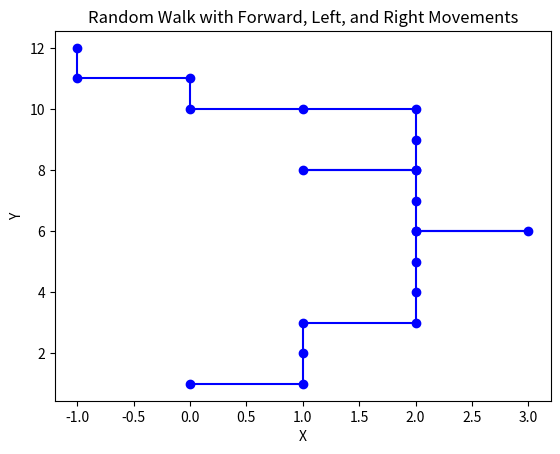

Write Python code to recreate this figure.
import random
import matplotlib.pyplot as plt

for asa in range(1):
    step = 0
    x = 0
    y = 0
    dotx = []
    doty = []
    direction = []
    F_L_R = [0.5, 0.3, 0.2]
    F_L_R = [int(10 * i) for i in F_L_R]  # Convert to range scale (0-9)

    while step <= 20:

        rn = random.randint(0, 9)

        if rn in range(F_L_R[0]):       # Forward (North)
            direction.append('F')
            y += 1
            dotx.append(x)
            doty.append(y)
        elif rn in range(F_L_R[0], F_L_R[0] + F_L_R[1]):  # Left (West)
            direction.append('L')
            x -= 1
            dotx.append(x)
            doty.append(y)
        else:                           # Right (East)
            direction.append('R')
            x += 1
            dotx.append(x)
            doty.append(y)
        step += 1

    # Plot the path
    plt.plot(dotx, doty, marker='o', linestyle='-', color='b')

plt.title("Random Walk with Forward, Left, and Right Movements")
plt.xlabel("X")
plt.ylabel("Y")
plt.show()
